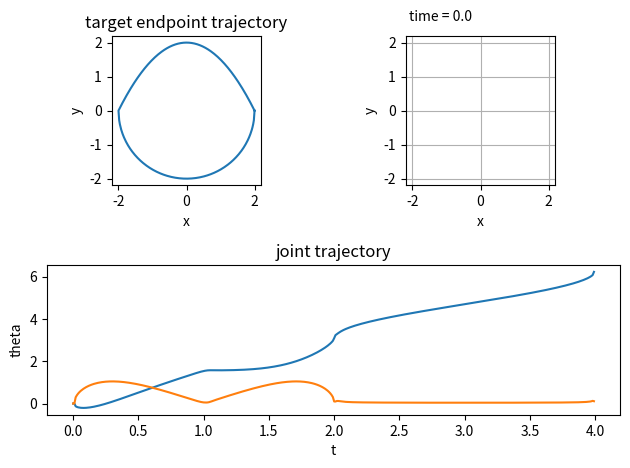

This chart was generated by the following Python code:
#!/usr/bin/env python3
import numpy as np
import matplotlib.pyplot as plt
import matplotlib.animation as animation

class ARM2DOF(object):

    def __init__(self):
        self.joint_dof_ = 2 # joint dof
        self.task_dof_ = 2 # task dof
        self.L1 = 1 # length of 1st link
        self.L2 = 1 # length of 2nd link
    
    def kinematics(self, q):
        x = np.zeros((self.task_dof_, 1))
        x[0][0] = self.L1*np.cos(q[0][0]) + self.L2*np.cos(q[0][0] + q[1][0])
        x[1][0] = self.L1*np.sin(q[0][0]) + self.L2*np.sin(q[0][0] + q[1][0])
        return x

    def jacobian(self, q):
        jacob = np.zeros((self.task_dof_, self.joint_dof_))
        jacob[0][0] = -self.L1*np.sin(q[0][0]) - self.L2*np.sin(q[0][0] + q[1][0])
        jacob[0][1] = -self.L2*np.sin(q[0][0] + q[1][0])
        jacob[1][0] =  self.L1*np.cos(q[0][0]) + self.L2*np.cos(q[0][0] + q[1][0])
        jacob[1][1] =  self.L2*np.cos(q[0][0] + q[1][0])
        return jacob

    def joint_dof(self):
        return self.joint_dof_

    def task_dof(self):
        return self.task_dof_

    def joint2pos(self, q):
        x = np.zeros((self.task_dof_,1))
        x[0][0] = self.L1*np.cos(q[0][0]) + self.L2*np.cos(q[0][0] + q[1][0])
        x[1][0] = self.L1*np.sin(q[0][0]) + self.L2*np.sin(q[0][0] + q[1][0])
        return x

    def joint1pos(self, q):
        x = np.zeros((self.task_dof_,1))
        x[0][0] = self.L1*np.cos(q[0][0])
        x[1][0] = self.L1*np.sin(q[0][0])
        return x



class LMIK(object):
    EPS = 1E-5
    def __init__(self, robot_):
        self.robot = robot_
        w_E = 1
        daig_w_E = np.full(self.robot.task_dof(), w_E)
        self.W_E = np.diag(daig_w_E)
        w_N_ = 0.001
        daig_w_N_ = np.full(self.robot.joint_dof(), w_N_)
        self.W_N_ = np.diag(daig_w_N_)
    
    def evaluate(self, e):
        value = e.transpose() @ self.W_E @ e / 2 
        return value

    def inverse_kinematics(self, q_, pd):
        q = q_
        e = pd - self.robot.kinematics(q)
        for k in range(100):
            jacob = self.robot.jacobian(q)
            W_N = self.evaluate(e) * np.identity(self.robot.joint_dof()) + self.W_N_
            H = jacob.transpose() @ self.W_E @ jacob + W_N
            g = jacob.transpose() @ self.W_E @ e
            q += np.linalg.inv(H) @ g
            e = pd - self.robot.kinematics(q)
            if self.evaluate(e) < self.EPS:
                break
        return q



def video(robot, q1, q2, t, fig):
    alpha = 0.2
    ax = fig.add_subplot(222, aspect='equal', ylabel='y', xlabel='x', xlim=(-2.0-alpha, 2.0+alpha), ylim=(-2.0-alpha, 2.0+alpha))
    ax.grid()

    time_text = ax.text(0.02, 1.1, 'time = 0.0', transform=ax.transAxes)

    #link
    link1, = ax.plot([], [], '-r', lw=2)
    link2, = ax.plot([], [], '-r', lw=2)

    # joint circle
    joint1, = ax.plot([], [], '-r', lw=2)
    joint2, = ax.plot([], [], '-r', lw=2)
    base, = ax.plot([], [], '-r', lw=2)
    radius = 0.1
    angles = np.arange(0.0, np.pi * 2.0, np.radians(3.0))
    ox = radius * np.cos(angles) 
    oy = radius * np.sin(angles)

    def init():
        link1.set_data([], [])
        link2.set_data([], [])
        joint1.set_data([], [])
        joint2.set_data([], [])
        base.set_data([], [])
        time_text.set_text('')
        return time_text

    def animate(i):
        q = np.array([[q1[i]],[q2[i]]])
        j1 = robot.joint1pos(q)
        j2 = robot.joint2pos(q)
        link1.set_data([0, j1[0][0]], [0, j1[1][0]])
        link2.set_data([j1[0][0], j2[0][0]], [j1[1][0], j2[1][0]])
        joint1.set_data([ox + j1[0][0]],[ oy + j1[1][0]])
        joint2.set_data([ox + j2[0][0]],[ oy + j2[1][0]])
        base.set_data([ox + 0],[ oy + 0])
        time_text.set_text('time = {0:.2f}'.format(i*t))
        return time_text

    ani = animation.FuncAnimation(fig, animate, frames=range(400),
                                  interval=t*100, blit=False, init_func=init)
    plt.show()
    #ani.save("output.gif", writer="imagemagick")

def plan_orbit1(x):
    y = -1/2*(x**2) + 2
    return y

def plan_orbit2(x):
    y = -np.sqrt(4 - x**2)
    return y

if __name__ == '__main__':
    dt = 0.01
    step = 200
    robot = ARM2DOF()
    IK = LMIK(robot)

    x = np.linspace(2, -2, step)
    X = np.array([[x[0]], [plan_orbit1(x[0])]])
    q = np.zeros((2, 1))
    X_history = np.array(X)
    q = IK.inverse_kinematics(q, X)
    q_history = np.array(q)
    for i in range(step-1):
        X = np.array([[x[i]], [plan_orbit1(x[i])]])
        X_history = np.append(X_history, X, axis=1)
        q = IK.inverse_kinematics(q, X)
        # print(q)
        q_history = np.append(q_history, q, axis=1)

    x = np.linspace(-2, 2, step)
    for i in range(step):
        X = np.array([[x[i]], [plan_orbit2(x[i])]])
        X_history = np.append(X_history, X, axis=1)
        q = IK.inverse_kinematics(q, X)
        q_history = np.append(q_history, q, axis=1)

    t = np.arange(0, 2*step*dt, dt)

    fig = plt.figure(tight_layout=True)

    ax1 = fig.add_subplot(221, aspect='equal', title='target endpoint trajectory', ylabel='y', xlabel='x')
    ax1.plot(X_history[0], X_history[1])

    ax2 = fig.add_subplot(212, title='joint trajectory', ylabel='theta', xlabel='t')
    ax2.plot(t, q_history[0], label="joint1")
    ax2.plot(t, q_history[1], label="joint2")
    
    video(robot, q_history[0], q_history[1], dt, fig)
